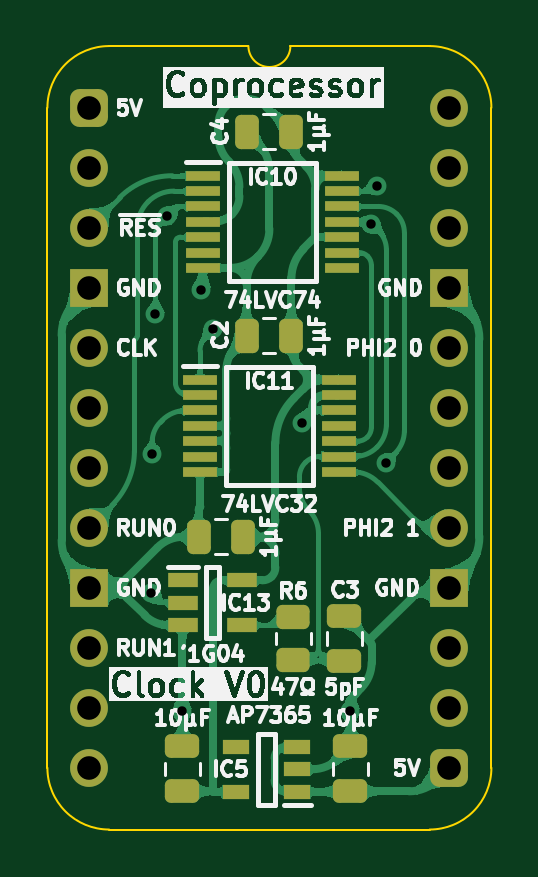
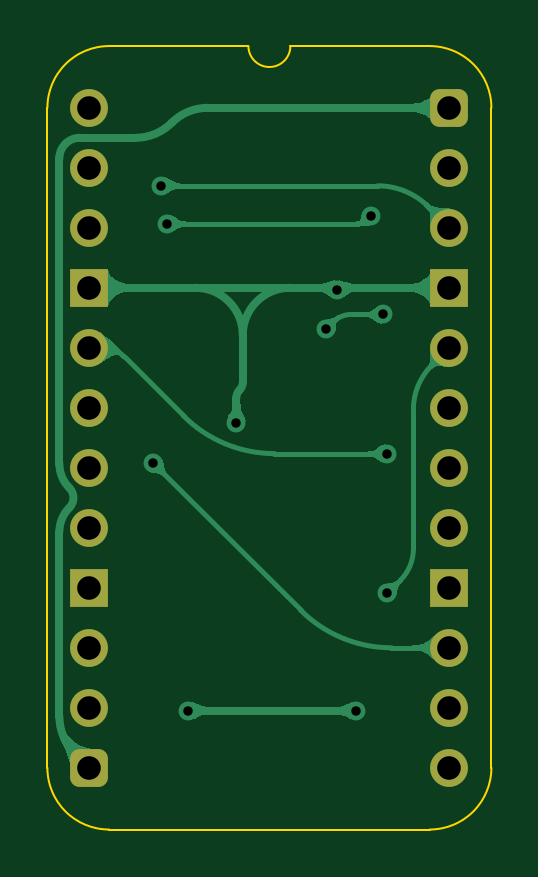
Circuit board: 11 layer files. Board 18.8 x 33.2 mm.
- bottom_copper: Coprocessor Clock-B_Cu.gbl (27405 bytes)
- bottom_mask: Coprocessor Clock-B_Mask.gbs (1716 bytes)
- paste: Coprocessor Clock-B_Paste.gbp (458 bytes)
- bottom_silk: Coprocessor Clock-B_Silkscreen.gbo (459 bytes)
- outline: Coprocessor Clock-Edge_Cuts.gm1 (1053 bytes)
- top_copper: Coprocessor Clock-F_Cu.gtl (105158 bytes)
- top_mask: Coprocessor Clock-F_Mask.gts (3545 bytes)
- paste: Coprocessor Clock-F_Paste.gtp (2832 bytes)
- top_silk: Coprocessor Clock-F_Silkscreen.gto (83599 bytes)
- drill: Coprocessor Clock-NPTH.drl (265 bytes)
- drill: Coprocessor Clock-PTH.drl (788 bytes)

=== bottom_copper: Coprocessor Clock-B_Cu.gbl (27405 bytes, source omitted) ===
=== bottom_mask: Coprocessor Clock-B_Mask.gbs (1716 bytes, source withheld) ===
=== paste: Coprocessor Clock-B_Paste.gbp ===
%TF.GenerationSoftware,KiCad,Pcbnew,9.0.2*%
%TF.CreationDate,2025-06-17T16:43:34+02:00*%
%TF.ProjectId,Coprocessor Clock,436f7072-6f63-4657-9373-6f7220436c6f,V0*%
%TF.SameCoordinates,Original*%
%TF.FileFunction,Paste,Bot*%
%TF.FilePolarity,Positive*%
%FSLAX46Y46*%
G04 Gerber Fmt 4.6, Leading zero omitted, Abs format (unit mm)*
G04 Created by KiCad (PCBNEW 9.0.2) date 2025-06-17 16:43:34*
%MOMM*%
%LPD*%
G01*
G04 APERTURE LIST*
G04 APERTURE END LIST*
M02*

=== bottom_silk: Coprocessor Clock-B_Silkscreen.gbo ===
%TF.GenerationSoftware,KiCad,Pcbnew,9.0.2*%
%TF.CreationDate,2025-06-17T16:43:34+02:00*%
%TF.ProjectId,Coprocessor Clock,436f7072-6f63-4657-9373-6f7220436c6f,V0*%
%TF.SameCoordinates,Original*%
%TF.FileFunction,Legend,Bot*%
%TF.FilePolarity,Positive*%
%FSLAX46Y46*%
G04 Gerber Fmt 4.6, Leading zero omitted, Abs format (unit mm)*
G04 Created by KiCad (PCBNEW 9.0.2) date 2025-06-17 16:43:34*
%MOMM*%
%LPD*%
G01*
G04 APERTURE LIST*
G04 APERTURE END LIST*
M02*

=== outline: Coprocessor Clock-Edge_Cuts.gm1 ===
%TF.GenerationSoftware,KiCad,Pcbnew,9.0.2*%
%TF.CreationDate,2025-06-17T16:43:34+02:00*%
%TF.ProjectId,Coprocessor Clock,436f7072-6f63-4657-9373-6f7220436c6f,V0*%
%TF.SameCoordinates,Original*%
%TF.FileFunction,Profile,NP*%
%FSLAX46Y46*%
G04 Gerber Fmt 4.6, Leading zero omitted, Abs format (unit mm)*
G04 Created by KiCad (PCBNEW 9.0.2) date 2025-06-17 16:43:34*
%MOMM*%
%LPD*%
G01*
G04 APERTURE LIST*
%TA.AperFunction,Profile*%
%ADD10C,0.100000*%
%TD*%
G04 APERTURE END LIST*
D10*
%TO.C,J2*%
X-1778000Y-27940000D02*
X-1778000Y0D01*
X6731000Y2616200D02*
X835732Y2613732D01*
X14404267Y2613733D02*
X8509000Y2616200D01*
X14404268Y-30553732D02*
X835733Y-30553733D01*
X17018000Y-27940000D02*
X17017999Y1D01*
X-1778000Y0D02*
G75*
G02*
X835732Y2613732I2613731J1D01*
G01*
X835733Y-30553733D02*
G75*
G02*
X-1778003Y-27940000I-3J2613733D01*
G01*
X8509000Y2616200D02*
G75*
G02*
X6731000Y2616200I-889000J0D01*
G01*
X14404267Y2613733D02*
G75*
G02*
X17018003Y1I3J-2613733D01*
G01*
X17018000Y-27940000D02*
G75*
G02*
X14404268Y-30553730I-2613730J0D01*
G01*
%TD*%
M02*

=== top_copper: Coprocessor Clock-F_Cu.gtl (105158 bytes, source omitted) ===
=== top_mask: Coprocessor Clock-F_Mask.gts ===
%TF.GenerationSoftware,KiCad,Pcbnew,9.0.2*%
%TF.CreationDate,2025-06-17T16:43:34+02:00*%
%TF.ProjectId,Coprocessor Clock,436f7072-6f63-4657-9373-6f7220436c6f,V0*%
%TF.SameCoordinates,Original*%
%TF.FileFunction,Soldermask,Top*%
%TF.FilePolarity,Negative*%
%FSLAX46Y46*%
G04 Gerber Fmt 4.6, Leading zero omitted, Abs format (unit mm)*
G04 Created by KiCad (PCBNEW 9.0.2) date 2025-06-17 16:43:34*
%MOMM*%
%LPD*%
G01*
G04 APERTURE LIST*
G04 Aperture macros list*
%AMRoundRect*
0 Rectangle with rounded corners*
0 $1 Rounding radius*
0 $2 $3 $4 $5 $6 $7 $8 $9 X,Y pos of 4 corners*
0 Add a 4 corners polygon primitive as box body*
4,1,4,$2,$3,$4,$5,$6,$7,$8,$9,$2,$3,0*
0 Add four circle primitives for the rounded corners*
1,1,$1+$1,$2,$3*
1,1,$1+$1,$4,$5*
1,1,$1+$1,$6,$7*
1,1,$1+$1,$8,$9*
0 Add four rect primitives between the rounded corners*
20,1,$1+$1,$2,$3,$4,$5,0*
20,1,$1+$1,$4,$5,$6,$7,0*
20,1,$1+$1,$6,$7,$8,$9,0*
20,1,$1+$1,$8,$9,$2,$3,0*%
G04 Aperture macros list end*
%ADD10RoundRect,0.250000X0.250000X0.475000X-0.250000X0.475000X-0.250000X-0.475000X0.250000X-0.475000X0*%
%ADD11RoundRect,0.250000X0.475000X-0.250000X0.475000X0.250000X-0.475000X0.250000X-0.475000X-0.250000X0*%
%ADD12RoundRect,0.250000X0.450000X-0.262500X0.450000X0.262500X-0.450000X0.262500X-0.450000X-0.262500X0*%
%ADD13RoundRect,0.400000X-0.400000X-0.400000X0.400000X-0.400000X0.400000X0.400000X-0.400000X0.400000X0*%
%ADD14O,1.600000X1.600000*%
%ADD15R,1.600000X1.600000*%
%ADD16R,1.250000X0.600000*%
%ADD17R,1.475000X0.450000*%
%ADD18R,1.150000X0.600000*%
G04 APERTURE END LIST*
D10*
%TO.C,C4*%
X8554000Y-1016000D03*
X6654000Y-1016000D03*
%TD*%
D11*
%TO.C,C3*%
X10795000Y-23413000D03*
X10795000Y-21513000D03*
%TD*%
D10*
%TO.C,C2*%
X8554000Y-9652000D03*
X6654000Y-9652000D03*
%TD*%
%TO.C,C1*%
X6522000Y-18161000D03*
X4622000Y-18161000D03*
%TD*%
D12*
%TO.C,R6*%
X8626000Y-23391500D03*
X8626000Y-21566500D03*
%TD*%
D13*
%TO.C,J2*%
X0Y0D03*
D14*
X0Y-2540000D03*
X0Y-5080000D03*
D15*
X0Y-7620000D03*
D14*
X0Y-10160000D03*
X0Y-12700000D03*
X0Y-15240000D03*
X0Y-17780000D03*
D15*
X0Y-20320000D03*
D14*
X0Y-22860000D03*
X0Y-25400000D03*
X0Y-27940000D03*
D13*
X15240000Y-27940000D03*
D14*
X15240000Y-25400000D03*
X15240000Y-22860000D03*
D15*
X15240000Y-20320000D03*
D14*
X15240000Y-17780000D03*
X15240000Y-15240000D03*
X15240000Y-12700000D03*
X15240000Y-10160000D03*
D15*
X15240000Y-7620000D03*
D14*
X15240000Y-5080000D03*
X15240000Y-2540000D03*
X15240000Y0D03*
%TD*%
D16*
%TO.C,IC13*%
X3957000Y-20005000D03*
X3957000Y-20955000D03*
X3957000Y-21905000D03*
X6457000Y-21905000D03*
X6457000Y-20005000D03*
%TD*%
D17*
%TO.C,IC11*%
X4682000Y-11512000D03*
X4682000Y-12162000D03*
X4682000Y-12812000D03*
X4682000Y-13462000D03*
X4682000Y-14112000D03*
X4682000Y-14762000D03*
X4682000Y-15412000D03*
X10558000Y-15412000D03*
X10558000Y-14762000D03*
X10558000Y-14112000D03*
X10558000Y-13462000D03*
X10558000Y-12812000D03*
X10558000Y-12162000D03*
X10558000Y-11512000D03*
%TD*%
%TO.C,IC10*%
X4809000Y-2876000D03*
X4809000Y-3526000D03*
X4809000Y-4176000D03*
X4809000Y-4826000D03*
X4809000Y-5476000D03*
X4809000Y-6126000D03*
X4809000Y-6776000D03*
X10685000Y-6776000D03*
X10685000Y-6126000D03*
X10685000Y-5476000D03*
X10685000Y-4826000D03*
X10685000Y-4176000D03*
X10685000Y-3526000D03*
X10685000Y-2876000D03*
%TD*%
D11*
%TO.C,C9*%
X3937000Y-28935000D03*
X3937000Y-27035000D03*
%TD*%
%TO.C,C8*%
X11049000Y-28935000D03*
X11049000Y-27035000D03*
%TD*%
D18*
%TO.C,IC5*%
X8793000Y-28951000D03*
X8793000Y-28001000D03*
X8793000Y-27051000D03*
X6193000Y-27051000D03*
X6193000Y-28951000D03*
%TD*%
M02*

=== paste: Coprocessor Clock-F_Paste.gtp (2832 bytes, source withheld) ===
=== top_silk: Coprocessor Clock-F_Silkscreen.gto (83599 bytes, source omitted) ===
=== drill: Coprocessor Clock-NPTH.drl ===
M48
; DRILL file {KiCad 9.0.2} date 2025-06-17T16:43:36+0200
; FORMAT={-:-/ absolute / inch / decimal}
; #@! TF.CreationDate,2025-06-17T16:43:36+02:00
; #@! TF.GenerationSoftware,Kicad,Pcbnew,9.0.2
; #@! TF.FileFunction,NonPlated,1,2,NPTH
FMAT,2
INCH
%
G90
G05
M30

=== drill: Coprocessor Clock-PTH.drl ===
M48
; DRILL file {KiCad 9.0.2} date 2025-06-17T16:43:36+0200
; FORMAT={-:-/ absolute / inch / decimal}
; #@! TF.CreationDate,2025-06-17T16:43:36+02:00
; #@! TF.GenerationSoftware,Kicad,Pcbnew,9.0.2
; #@! TF.FileFunction,Plated,1,2,PTH
FMAT,2
INCH
; #@! TA.AperFunction,Plated,PTH,ViaDrill
T1C0.0157
; #@! TA.AperFunction,Plated,PTH,ComponentDrill
T2C0.0394
%
G90
G05
T1
X0.1034Y-0.8092
X0.1046Y-0.5763
X0.11Y-0.3444
X0.13Y-0.18
X0.155Y-1.005
X0.1867Y-0.3029
X0.2056Y-0.369
X0.355Y-0.525
X0.435Y-1.005
X0.47Y-0.1935
X0.48Y-0.13
X0.4941Y-0.5912
T2
X0.0Y0.0
X0.0Y-0.1
X0.0Y-0.2
X0.0Y-0.3
X0.0Y-0.4
X0.0Y-0.5
X0.0Y-0.6
X0.0Y-0.7
X0.0Y-0.8
X0.0Y-0.9
X0.0Y-1.0
X0.0Y-1.1
X0.6Y0.0
X0.6Y-0.1
X0.6Y-0.2
X0.6Y-0.3
X0.6Y-0.4
X0.6Y-0.5
X0.6Y-0.6
X0.6Y-0.7
X0.6Y-0.8
X0.6Y-0.9
X0.6Y-1.0
X0.6Y-1.1
M30

